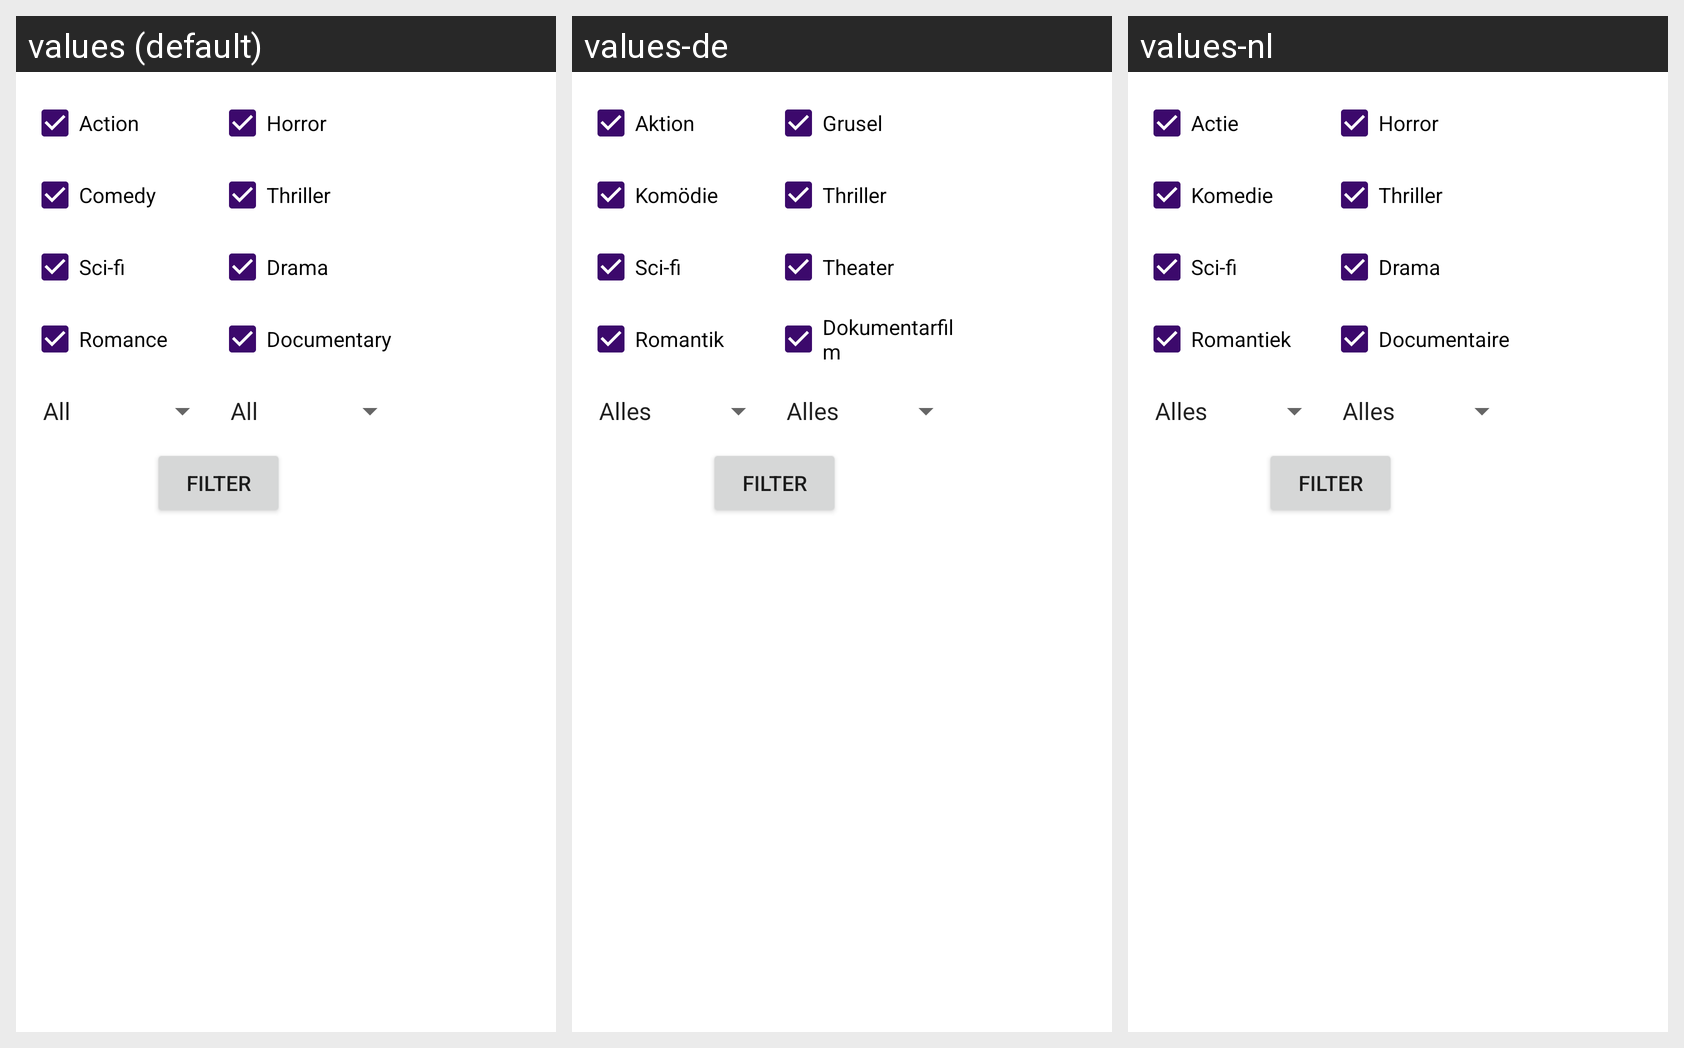

Locale-by-locale string values for the Android screen shown in this grid:
Android screen res/layout/menu_filter.xml rendered under 3 locales, left to right: values (default), values-de, values-nl. Device: Nexus 5 (rendered at 1080×1920; each locale shown at half size, 540×960, under a caption strip naming it); theme Theme.MoviePlanet.
Strings drawn on this screen, with the default value and each locale's value (text and hints the layout hard-codes, and strings that could not be matched under every locale, appear in the picture but are not listed):

label_filter_genre_action
  values: Action
  values-de: Aktion
  values-nl: Actie

label_filter_genre_comedy
  values: Comedy
  values-de: Komödie
  values-nl: Komedie

label_filter_genre_scifi
  values: Sci-fi
  values-de: Sci-fi
  values-nl: Sci-fi

label_filter_genre_horror
  values: Horror
  values-de: Grusel
  values-nl: Horror

label_filter_genre_thriller
  values: Thriller
  values-de: Thriller
  values-nl: Thriller

label_filter_genre_drama
  values: Drama
  values-de: Theater
  values-nl: Drama

label_filter_genre_documentary
  values: Documentary
  values-de: Dokumentarfilm
  values-nl: Documentaire

label_filter_genre_romance
  values: Romance
  values-de: Romantik
  values-nl: Romantiek

label_btn_action_filter_movies
  values: Filter
  values-de: Filter
  values-nl: Filter
